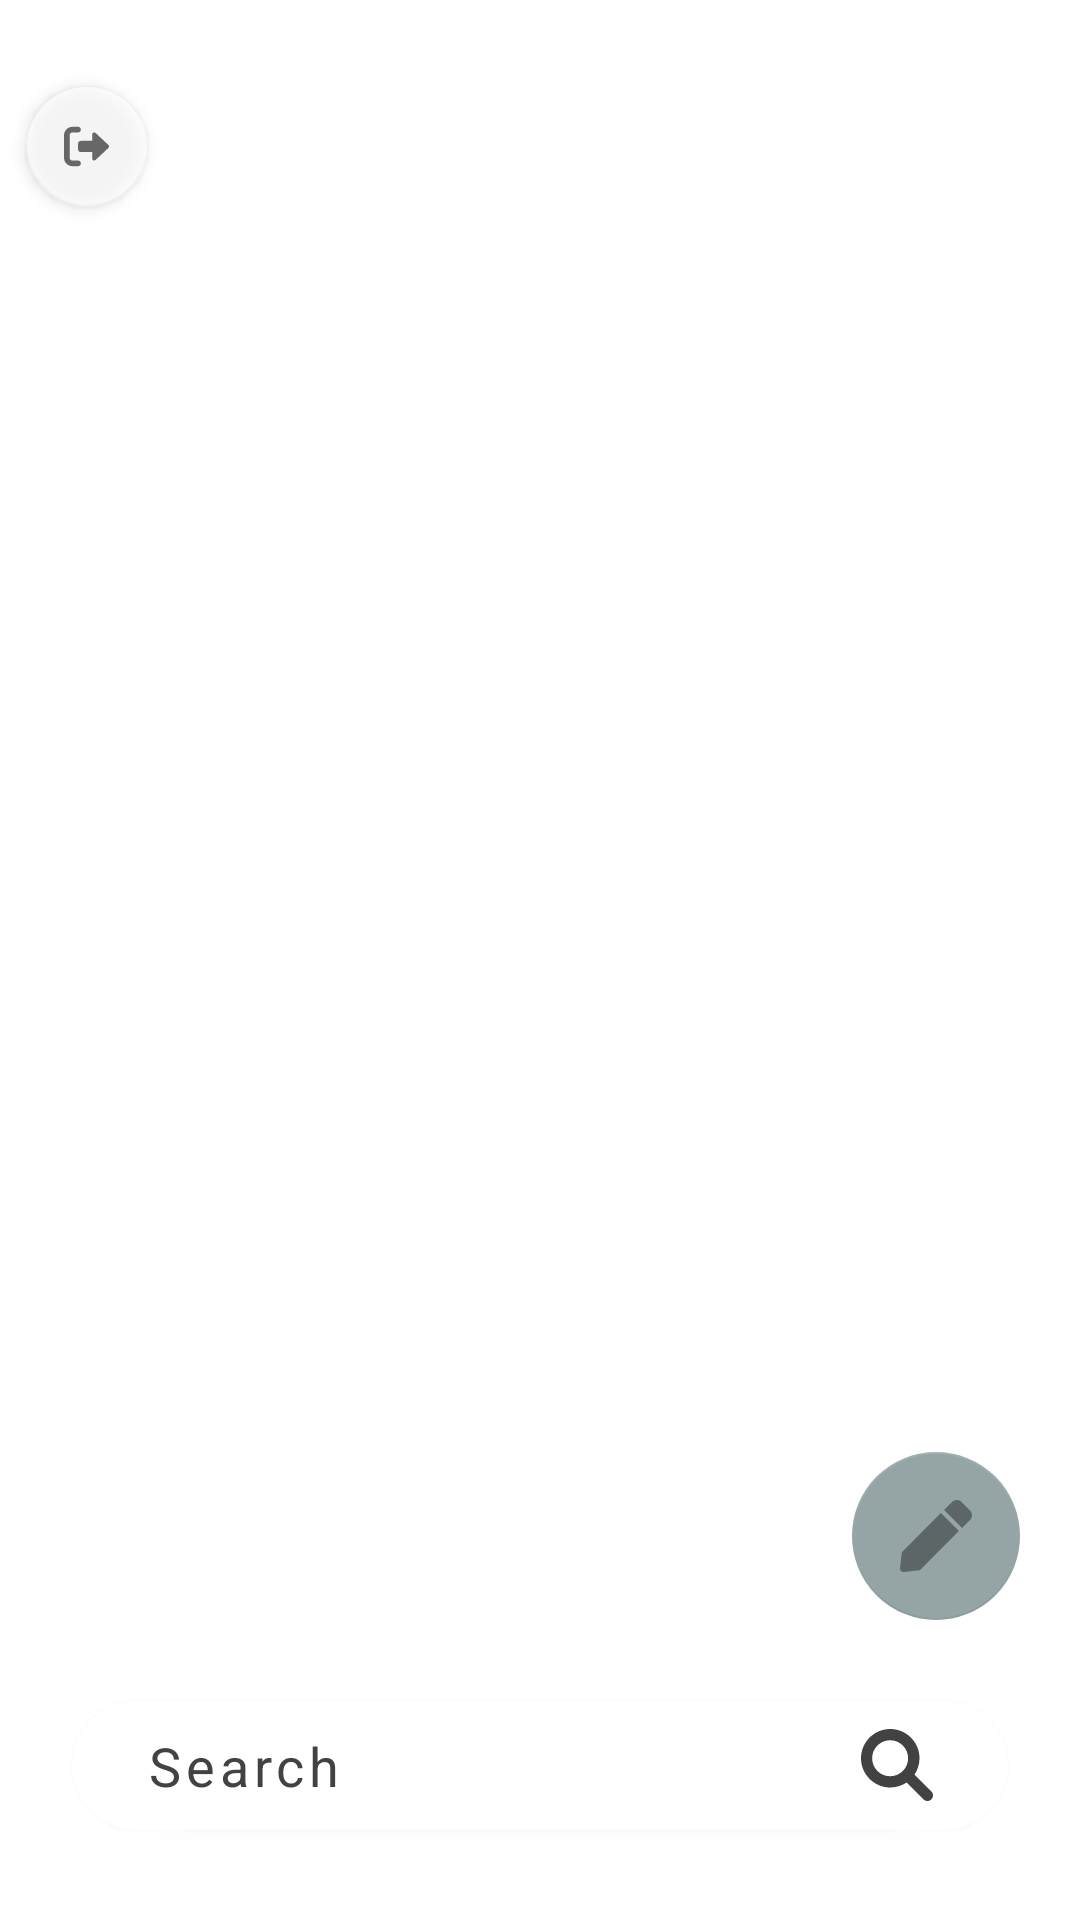

Write the Android layout XML for this screen, with the resource values it uses.
<!-- AndroidManifest.xml: application theme Theme.Overseer -->
<!-- res/layout/fragment_map_hud.xml -->
<?xml version="1.0" encoding="utf-8"?>
<RelativeLayout xmlns:android="http://schemas.android.com/apk/res/android"
    android:layout_width="match_parent"
    android:layout_height="match_parent"
    xmlns:app="http://schemas.android.com/apk/res-auto">
    <com.google.android.material.floatingactionbutton.FloatingActionButton
        android:id="@+id/map_fab_logout"
        android:layout_width="wrap_content"
        android:layout_height="wrap_content"
        android:src="@drawable/ic_logout_20dp"
        android:layout_marginStart="@dimen/dp_5"
        android:layout_marginTop="@dimen/dp_25"
        android:layout_alignParentTop="true"
        android:layout_alignParentStart="true"
        android:clickable="false"
        app:tint="@color/grey_900"
        app:backgroundTint="@color/white"
        app:fabSize="mini"
        app:maxImageSize="@dimen/dp_15"
        android:alpha=".75"
        app:elevation="3dp"/>

    <com.google.android.material.floatingactionbutton.FloatingActionButton
        android:id="@+id/map_fab_report"
        android:layout_width="wrap_content"
        android:layout_height="wrap_content"
        android:layout_alignParentEnd="true"
        android:layout_alignParentBottom="true"
        android:layout_marginEnd="@dimen/dp_20"
        android:layout_marginBottom="@dimen/dp_100"
        android:enabled="false"
        android:src="@drawable/ic_pen_20dp"
        app:backgroundTint="@color/grey" />
    <com.google.android.material.button.MaterialButton
        android:id="@+id/map_fab_search"
        android:layout_width="match_parent"
        android:layout_height="55dp"
        android:layout_margin="24dp"
        android:text="Search"
        android:textSize="18sp"
        android:textColor="@color/grey_900"
        android:textAlignment="viewStart"
        android:textAllCaps="false"
        android:paddingHorizontal="25dp"
        android:layout_alignParentBottom="true"
        app:backgroundTint="@color/white"
        app:cornerRadius="25dp"
        app:icon="@drawable/ic_magnifying_glass_24dp"
        app:iconGravity="end"
        app:iconTint="@color/grey_900" />
</RelativeLayout>
<!-- resources referenced by this layout -->
<resources>
  <color name="grey">#95A5A6</color>
  <color name="grey_900">#424242</color>
  <color name="white">#FFFFFFFF</color>
  <dimen name="dp_100">100dp</dimen>
  <dimen name="dp_15">15dp</dimen>
  <dimen name="dp_20">20dp</dimen>
  <dimen name="dp_25">25dp</dimen>
  <dimen name="dp_5">5dp</dimen>
  <!-- drawable ic_logout_20dp (drawable) -->
  <vector android:height="20dp" android:viewportHeight="512"
      android:viewportWidth="512" android:width="20dp" xmlns:android="http://schemas.android.com/apk/res/android">
      <path android:fillColor="@color/white" android:pathData="M96,480h64C177.7,480 192,465.7 192,448S177.7,416 160,416H96c-17.67,0 -32,-14.33 -32,-32V128c0,-17.67 14.33,-32 32,-32h64C177.7,96 192,81.67 192,64S177.7,32 160,32H96C42.98,32 0,74.98 0,128v256C0,437 42.98,480 96,480zM504.8,238.5l-144.1,-136c-6.975,-6.578 -17.2,-8.375 -26,-4.594c-8.803,3.797 -14.51,12.47 -14.51,22.05l-0.092,72l-128,-0.001c-17.69,0 -32.02,14.33 -32.02,32v64c0,17.67 14.34,32 32.02,32l128,0.001l0.092,71.1c0,9.578 5.707,18.25 14.51,22.05c8.803,3.781 19.03,1.984 26,-4.594l144.1,-136C514.4,264.4 514.4,247.6 504.8,238.5z"/>
  </vector>
  <!-- drawable ic_magnifying_glass_24dp (drawable) -->
  <vector android:height="24dp" android:viewportHeight="512"
      android:viewportWidth="512" android:width="24dp" xmlns:android="http://schemas.android.com/apk/res/android">
      <path android:fillColor="@color/black" android:pathData="M500.3,443.7l-119.7,-119.7c27.22,-40.41 40.65,-90.9 33.46,-144.7C401.8,87.79 326.8,13.32 235.2,1.723C99.01,-15.51 -15.51,99.01 1.724,235.2c11.6,91.64 86.08,166.7 177.6,178.9c53.8,7.189 104.3,-6.236 144.7,-33.46l119.7,119.7c15.62,15.62 40.95,15.62 56.57,0C515.9,484.7 515.9,459.3 500.3,443.7zM79.1,208c0,-70.58 57.42,-128 128,-128s128,57.42 128,128c0,70.58 -57.42,128 -128,128S79.1,278.6 79.1,208z"/>
  </vector>
  <!-- drawable ic_pen_20dp (drawable) -->
  <vector android:height="20dp" android:viewportHeight="512"
      android:viewportWidth="512" android:width="20dp" xmlns:android="http://schemas.android.com/apk/res/android">
      <path android:fillColor="#FF000000" android:pathData="M290.74,93.24l128.02,128.02 -277.99,277.99 -114.14,12.6C11.35,513.54 -1.56,500.62 0.14,485.34l12.7,-114.22 277.9,-277.88zM497.94,74.18l-60.11,-60.11c-18.75,-18.75 -49.16,-18.75 -67.91,0l-56.55,56.55 128.02,128.02 56.55,-56.55c18.75,-18.76 18.75,-49.16 0,-67.91z"/>
  </vector>
  <style name="Theme.Overseer" parent="Theme.MaterialComponents.Light">
          
          <item name="colorPrimary">@color/main_color</item>
          <item name="colorPrimaryVariant">@color/main_dark</item>
          <item name="colorOnPrimary">@color/white</item>
          
          <item name="colorSecondary">@color/main_color</item>
          <item name="colorSecondaryVariant">@color/main_dark</item>
          <item name="colorOnSecondary">@color/white</item>
          
          <item name="android:statusBarColor">?colorPrimaryVariant</item>
          
          <item name="fontFamily">@font/googlesans_regular</item>
          <item name="bottomSheetDialogTheme">@style/AppBottomSheetDialogTheme</item>
      </style>
  <color name="black">#FF000000</color>
  <color name="main_color">#3498DB</color>
  <color name="main_dark">#2980B9</color>
  <style name="AppBottomSheetDialogTheme" parent="Theme.Design.Light.BottomSheetDialog">
          <item name="bottomSheetStyle">@style/AppModalStyle</item>
      </style>
  <style name="AppModalStyle" parent="Widget.Design.BottomSheet.Modal">
          <item name="android:background">@drawable/card_rounded_top</item>
      </style>
  <!-- drawable card_rounded_top (drawable) -->
  <shape
      xmlns:android="http://schemas.android.com/apk/res/android"
      android:shape="rectangle">
  
      <corners android:topRightRadius="40dp" android:topLeftRadius="40dp" />
      <solid android:color="@android:color/white" />
  </shape>
</resources>
